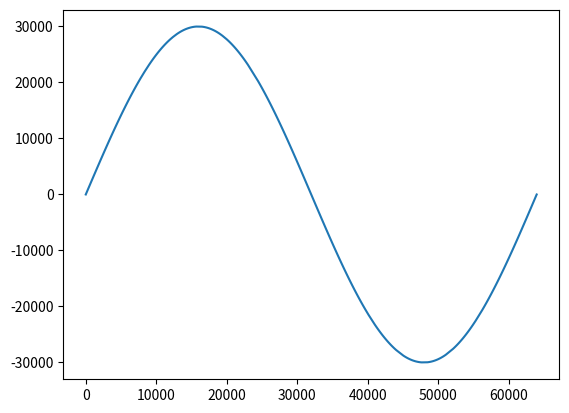

This chart was generated by the following Python code:
# -*- coding: utf-8 -*-

# SampleRate : 64000

from math import sin,cos,pi
import json

def VOICE(
    VOICE_CONF:dict[float:complex],
    VOICE_FREQ:float = 1.0,
    VOICE_SIZE:int = 64000
)->(None|list[int]):
    if VOICE_FREQ <= 0.0:
        return None
    
    track = [] # SoundTrack
    
    for i in range(VOICE_SIZE):
        x = i/64000
        s = 0.0
        # ergodic
        for key in VOICE_CONF:
            s += \
                VOICE_CONF[key].real * cos(key*x * 2*pi) + \
                VOICE_CONF[key].imag * sin(key*x * 2*pi)
        track.append(int(s*30000))
    return track

def VOICE_CONF_CONVERT(j:list[list])->dict:
    ret = {}
    for n in j:
        ret[n[0]]=complex(n[1],n[2])
    return ret

def VOICE_JSON_CONVERT(j:dict[float:complex])->list:
    ret = []
    for key in j:
        tmp = [ key , j[key].real , j[key].imag ]
        ret.append(tmp)
    return ret


if __name__ == '__main__':
    import matplotlib.pyplot as plt
    a = VOICE({1:1j})
    plt.plot(range(64000),a)
    plt.show()